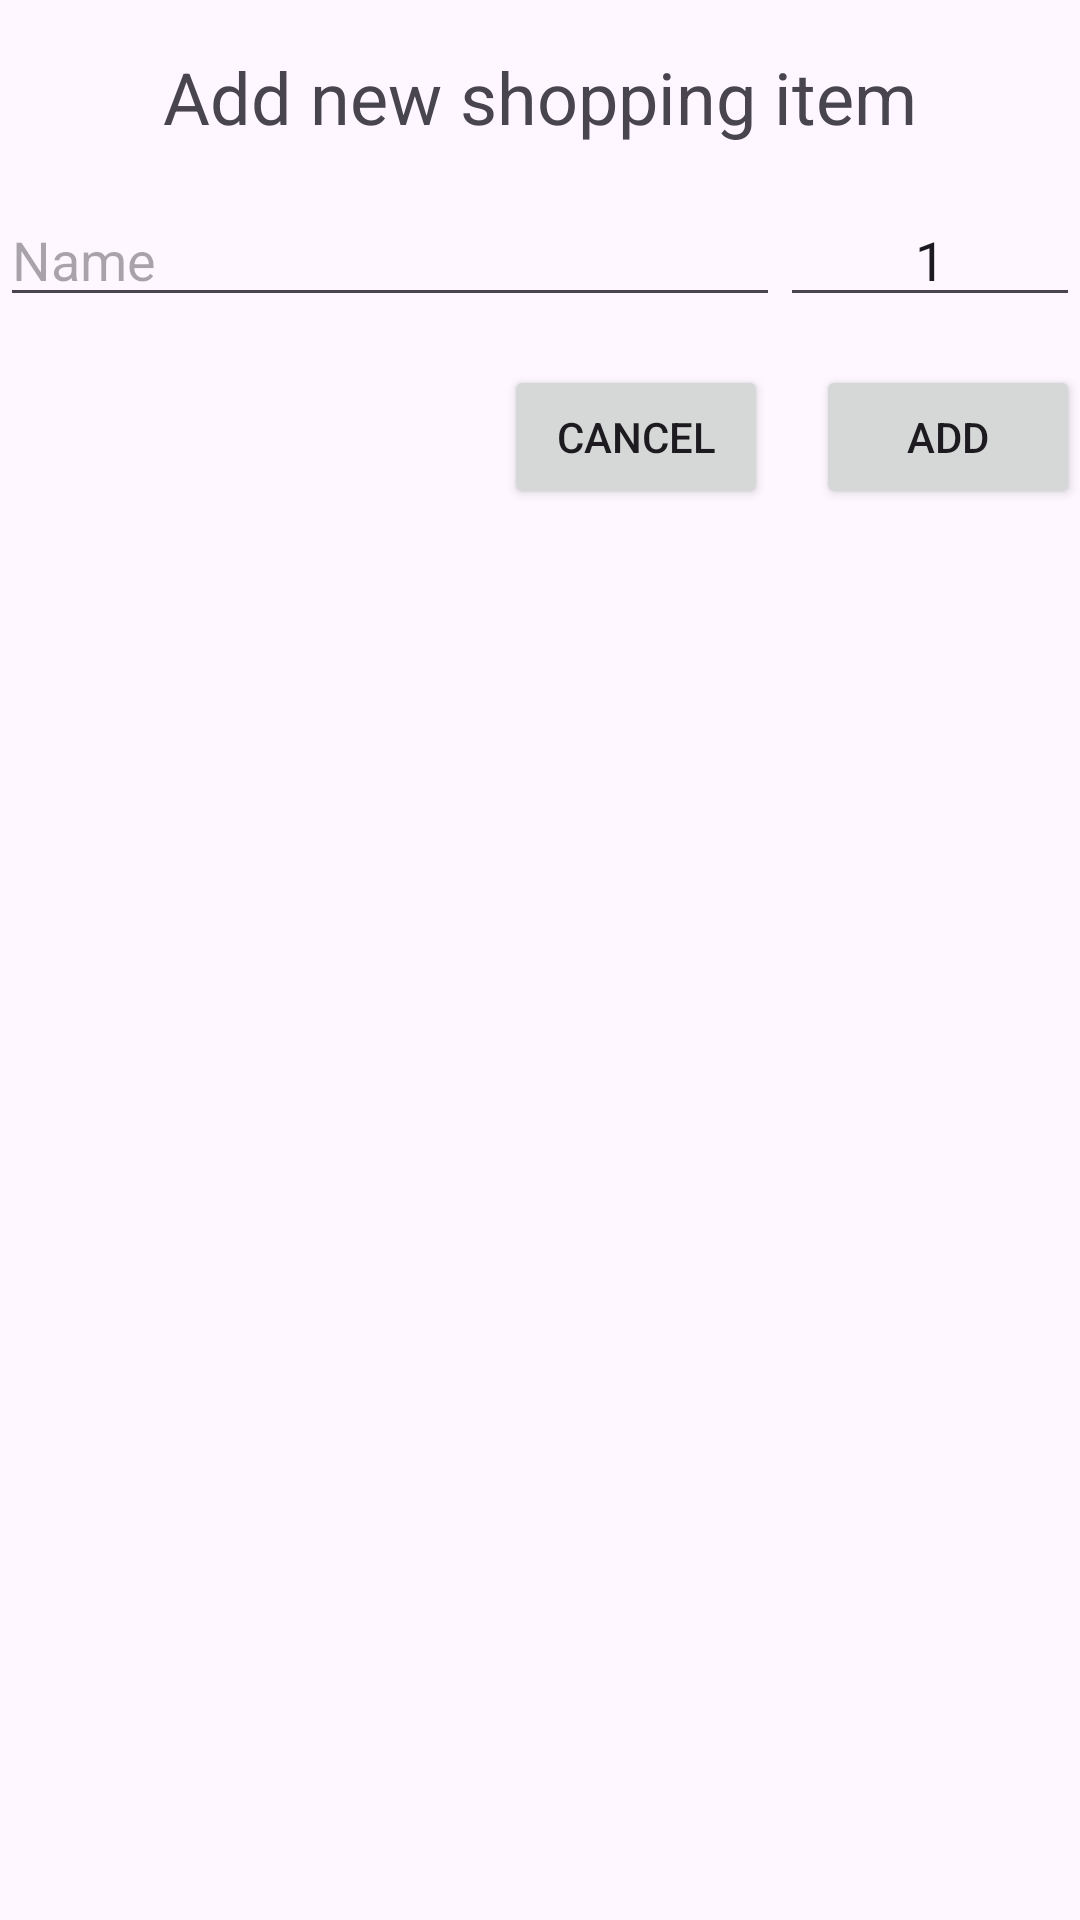

Here is an Android app screen rendered from its layout file. Give the layout XML and the strings, colors and styles it references.
<!-- AndroidManifest.xml: application theme Theme.ShoppingList_ToturialKotlin -->
<!-- res/layout/dialog_add_item.xml -->
<?xml version="1.0" encoding="utf-8"?>
<androidx.constraintlayout.widget.ConstraintLayout xmlns:android="http://schemas.android.com/apk/res/android"
    xmlns:app="http://schemas.android.com/apk/res-auto"
    xmlns:tools="http://schemas.android.com/tools"
    android:layout_width="300dp"
    android:layout_height="wrap_content">

    <TextView
        android:id="@+id/textView"
        android:layout_width="wrap_content"
        android:layout_height="wrap_content"
        android:layout_marginTop="16dp"
        android:text="@string/add_new_shopping_item"
        android:textSize="24sp"
        app:layout_constraintEnd_toEndOf="parent"
        app:layout_constraintStart_toStartOf="parent"
        app:layout_constraintTop_toTopOf="parent" />

    <EditText
        android:id="@+id/edtName"
        android:layout_width="0dp"
        android:layout_height="wrap_content"
        android:layout_marginTop="16dp"
        android:autofillHints=""
        android:ems="10"
        android:inputType="text"
        android:hint="@string/name"
        app:layout_constraintEnd_toStartOf="@+id/edtAmount"
        app:layout_constraintStart_toStartOf="parent"
        app:layout_constraintTop_toBottomOf="@+id/textView" />

    <EditText
        android:id="@+id/edtAmount"
        android:layout_width="100dp"
        android:layout_height="wrap_content"
        android:layout_marginTop="16dp"
        android:ems="10"
        android:importantForAutofill="no"
        android:text="@string/number_one"
        android:textAlignment="center"
        android:hint="@string/amount"
        android:inputType="number"
        app:layout_constraintEnd_toEndOf="parent"
        app:layout_constraintTop_toBottomOf="@+id/textView" />

    <Button
        android:id="@+id/btnCancel"
        android:layout_width="wrap_content"
        android:layout_height="wrap_content"
        android:layout_marginTop="16dp"
        android:layout_marginEnd="16dp"
        android:text="@string/cancel"
        app:layout_constraintEnd_toStartOf="@+id/btnAdd"
        app:layout_constraintTop_toBottomOf="@+id/edtAmount" />

    <Button
        android:id="@+id/btnAdd"
        android:layout_width="wrap_content"
        android:layout_height="wrap_content"
        android:layout_marginTop="16dp"
        android:text="@string/add"
        app:layout_constraintEnd_toEndOf="parent"
        app:layout_constraintTop_toBottomOf="@+id/edtAmount" />
</androidx.constraintlayout.widget.ConstraintLayout>
<!-- resources referenced by this layout -->
<resources>
  <string name="add">Add</string>
  <string name="add_new_shopping_item">Add new shopping item</string>
  <string name="amount">Amount</string>
  <string name="cancel">Cancel</string>
  <string name="name">Name</string>
  <string name="number_one">1</string>
  <style name="Theme.ShoppingList_ToturialKotlin" parent="Base.Theme.ShoppingList_ToturialKotlin" />
  <style name="Base.Theme.ShoppingList_ToturialKotlin" parent="Theme.Material3.DayNight.NoActionBar">
          
          
      </style>
</resources>
